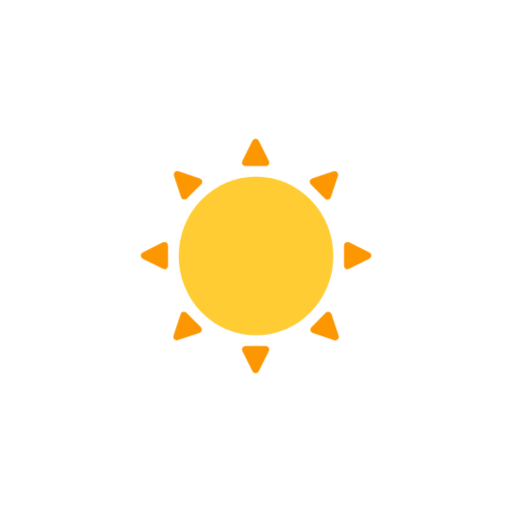
t = 0.00 s
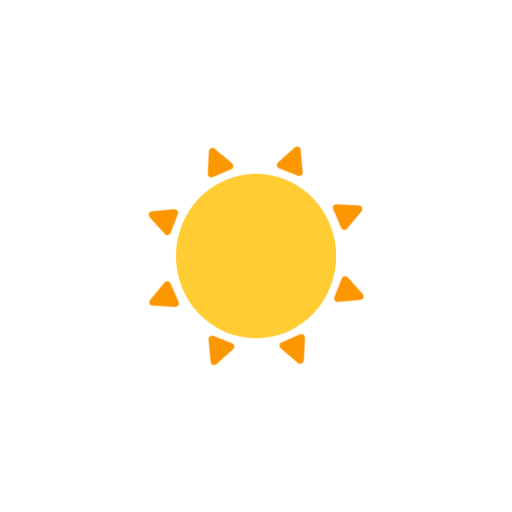
t = 1.67 s
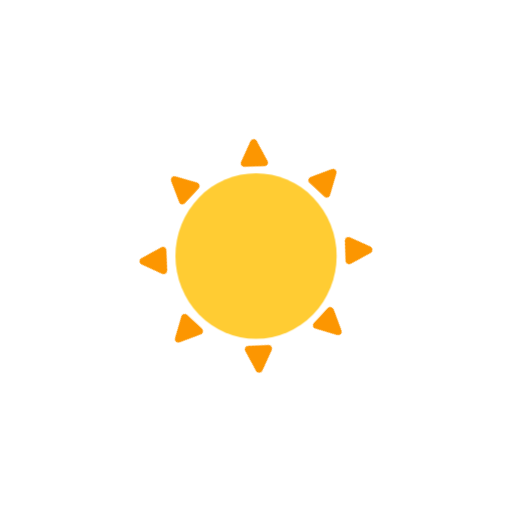
t = 3.33 s
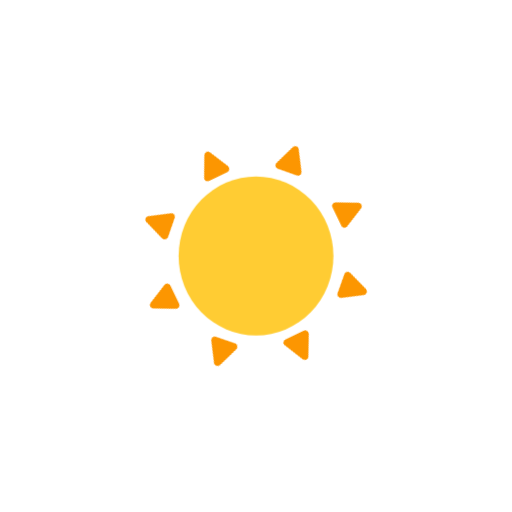
t = 5.00 s
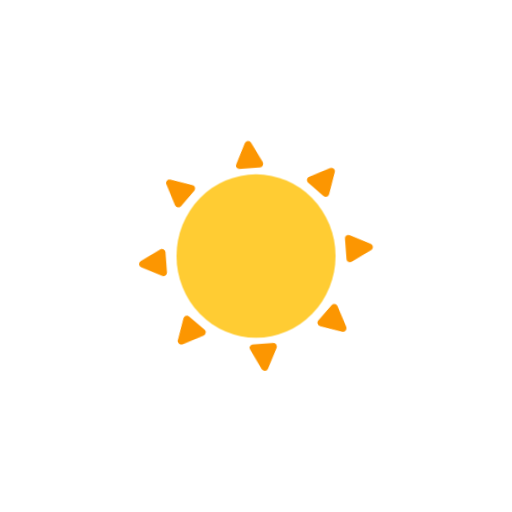
t = 6.67 s
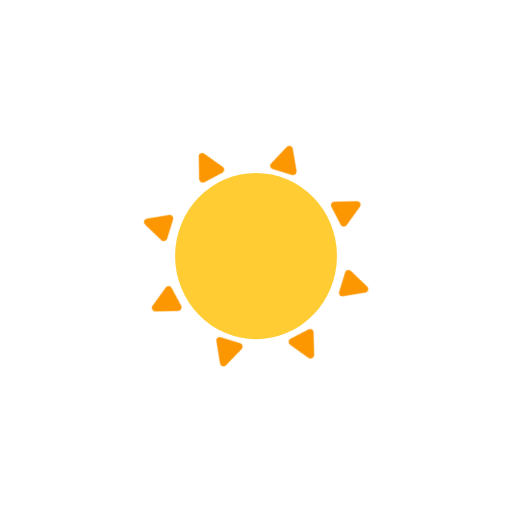
t = 8.33 s

The animated SVG that drew these frames (rendered in a browser with its animation timeline set to each time). Animation: 2 CSS @keyframes rules; frames cover the first 8.33 s, repeats indefinitely.

<svg xmlns="http://www.w3.org/2000/svg" width="146" height="146" viewBox="0 0 146 146"><title>Sun</title><style>.a{transform-box:fill-box;transform-origin:center}@keyframes pulse{0%,100%{transform:scale(1)}50%{transform:scale(1.05)}}.pulse{animation:pulse 5.25s ease-in-out infinite}@keyframes spin{to{transform:rotate(360deg)}}.spin{animation:spin 28s linear infinite}.slow{animation-duration:49s}@media (prefers-reduced-motion:reduce){.a{animation:none}}</style><g transform="translate(40.13 39.56)"><g class="a pulse"><ellipse cx="22.05" cy="22.648" rx="22.05" ry="22.648" transform="translate(10.825 10.789)" fill="#fc3"/></g><g class="a spin"><path d="M3.612,1.79a1,1,0,0,1,1.793,0L8.294,7.567a1,1,0,0,1-.9,1.451H1.62a1,1,0,0,1-.9-1.451Z" transform="translate(28.249 -1.236)" fill="#fc9601"/><path d="M3,.554a1,1,0,0,1,1.793,0L7.677,6.331a1,1,0,0,1-.9,1.451H1a1,1,0,0,1-.9-1.451Z" transform="translate(65.75 29.425) rotate(90)" fill="#fc9601"/><path d="M3.612,8.464a1,1,0,0,0,1.793,0L8.294,2.687a1,1,0,0,0-.9-1.451H1.62a1,1,0,0,0-.9,1.451Z" transform="translate(28.249 57.855)" fill="#fc9601"/><path d="M3,7.228a1,1,0,0,0,1.793,0L7.677,1.451A1,1,0,0,0,6.781,0H1a1,1,0,0,0-.9,1.451Z" transform="translate(7.782 29.425) rotate(90)" fill="#fc9601"/><path d="M3,.554a1,1,0,0,1,1.793,0L7.677,6.331a1,1,0,0,1-.9,1.451H1a1,1,0,0,1-.9-1.451Z" transform="translate(53.261 6.783) rotate(45)" fill="#fc9601"/><path d="M3,.554a1,1,0,0,1,1.793,0L7.677,6.331a1,1,0,0,1-.9,1.451H1a1,1,0,0,1-.9-1.451Z" transform="translate(58.956 54.445) rotate(135)" fill="#fc9601"/><path d="M3,7.228a1,1,0,0,0,1.793,0L7.677,1.451A1,1,0,0,0,6.781,0H1a1,1,0,0,0-.9,1.451Z" transform="translate(12.322 48.917) rotate(45)" fill="#fc9601"/><path d="M3,7.228a1,1,0,0,0,1.793,0L7.677,1.451A1,1,0,0,0,6.781,0H1a1,1,0,0,0-.9,1.451Z" transform="translate(17.966 12.26) rotate(135)" fill="#fc9601"/></g></g></svg>
